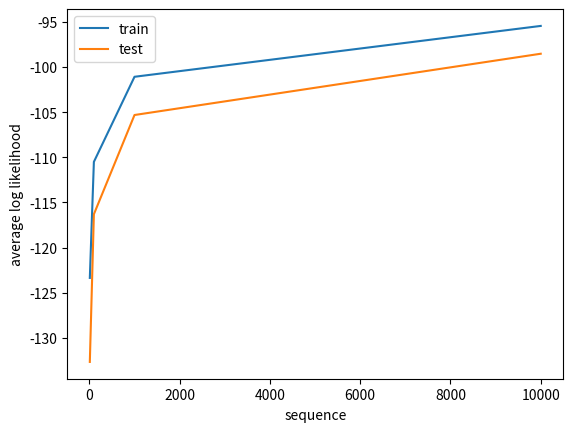

This chart was generated by the following Python code:
# -*- coding: utf-8 -*-
"""
Created on Mon Apr 13 12:20:18 2020

[redacted]
"""

test = [-123.37, -110.506, -101.0749,-95.4373]

train = [-132.6824, -116.31,-105.3125,-98.52]

seq = [10,100,1000,10000]

import matplotlib.pyplot as plt 

plt.plot(seq,test)
plt.plot(seq,train)
plt.ylabel('average log likelihood')
plt.xlabel('sequence')
plt.legend(('train', 'test'))